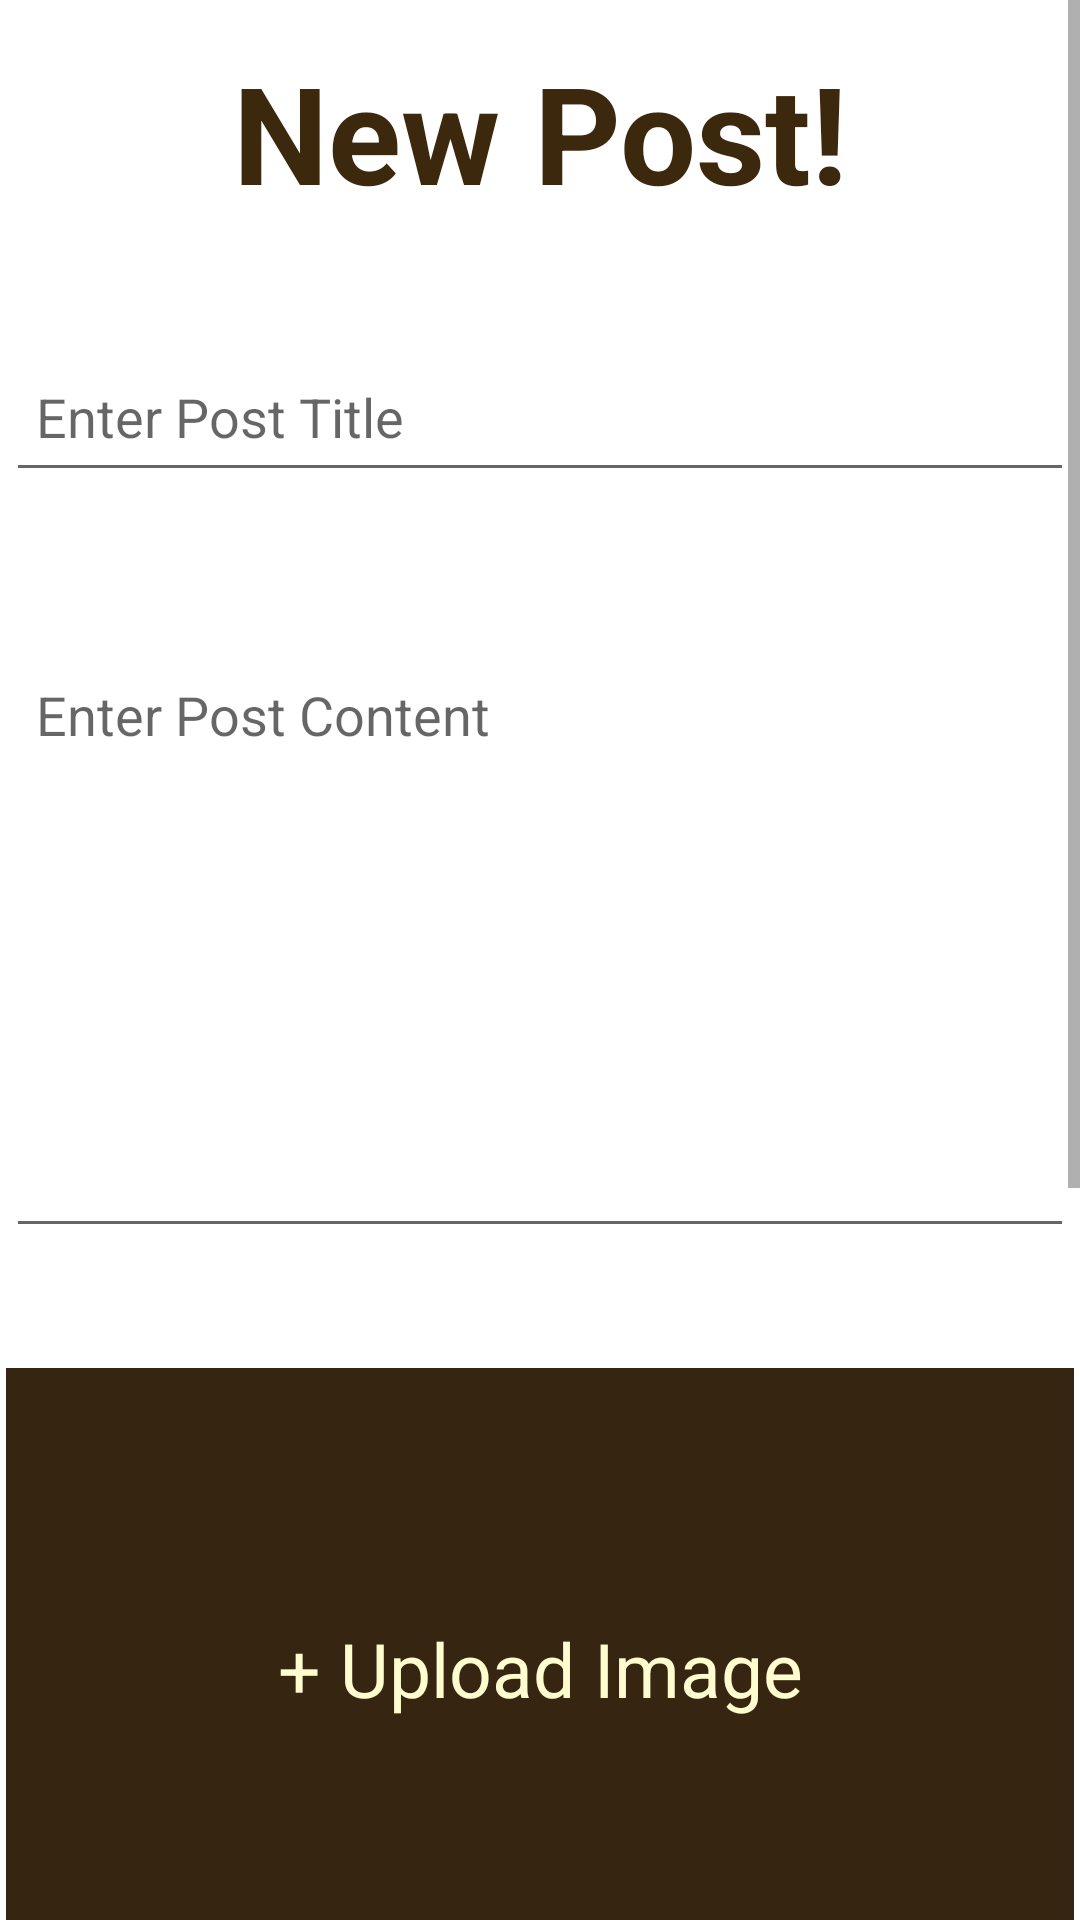

The Android layout XML behind this screen, and the referenced resources:
<!-- AndroidManifest.xml: application theme Theme.District13 -->
<!-- res/layout/activity_post.xml -->
<?xml version="1.0" encoding="utf-8"?>
<ScrollView xmlns:android="http://schemas.android.com/apk/res/android"
    xmlns:app="http://schemas.android.com/apk/res-auto"
    xmlns:tools="http://schemas.android.com/tools"
    android:layout_width="match_parent"
    android:layout_height="match_parent"
    tools:context=".PostActivity"
    android:layout_margin="10dp">

    <androidx.constraintlayout.widget.ConstraintLayout
        android:id="@+id/container"
        android:layout_width="match_parent"
        android:layout_height="match_parent"
        android:layout_margin="2dp"
        android:orientation="vertical">

        <TextView
            android:layout_width="wrap_content"
            android:layout_height="wrap_content"
            android:minWidth="200dp"
            android:minHeight="100dp"
            android:text="New Post!"
            android:textStyle="bold"
            android:textColor="@color/mocha"
            android:textAlignment="center"
            android:textSize="45dp"
            app:layout_constraintBottom_toTopOf="@id/postTitle"
            app:layout_constraintEnd_toEndOf="parent"
            app:layout_constraintStart_toStartOf="parent" />

        <EditText
            android:id="@+id/postTitle"
            android:layout_width="match_parent"
            android:layout_height="wrap_content"
            android:layout_marginTop="112dp"
            android:hint="Enter Post Title"
            android:padding="10dp"
            android:singleLine="true"
            android:minHeight="50dp"
            app:layout_constraintTop_toTopOf="parent"
            tools:layout_editor_absoluteX="0dp" />

        <EditText
            android:id="@+id/postContent"
            android:layout_width="match_parent"
            android:layout_height="wrap_content"
            android:layout_marginTop="52dp"
            android:gravity="start"
            android:hint="Enter Post Content"
            android:inputType="textCapSentences|textMultiLine"
            android:minHeight="200dp"
            android:padding="10dp"
            android:singleLine="true"
            app:layout_constraintTop_toBottomOf="@+id/postTitle"
            tools:layout_editor_absoluteX="0dp" />

        <ImageView
            android:id="@+id/postImage"
            android:layout_width="match_parent"
            android:layout_height="wrap_content"
            android:layout_marginTop="40dp"
            android:background="@color/carob"
            android:minHeight="200dp"
            app:layout_constraintTop_toBottomOf="@+id/postContent"
            tools:layout_editor_absoluteX="0dp" />

        <TextView
            android:id="@+id/uploadText"
            android:layout_width="wrap_content"
            android:layout_height="wrap_content"
            android:gravity="center"
            android:minWidth="100dp"
            android:text="+ Upload Image"
            android:textColor="@color/cream"
            android:textSize="25dp"
            app:layout_constraintBottom_toBottomOf="@+id/postImage"
            app:layout_constraintEnd_toEndOf="@+id/postImage"
            app:layout_constraintStart_toStartOf="@+id/postImage"
            app:layout_constraintTop_toTopOf="@+id/postImage" />

        <EditText
            android:id="@+id/tags"
            android:layout_width="match_parent"
            android:layout_height="wrap_content"
            android:layout_marginTop="76dp"
            android:gravity="start"
            android:hint="Enter post tags"
            android:minHeight="100dp"
            app:layout_constraintTop_toBottomOf="@+id/postImage"
            tools:layout_editor_absoluteX="0dp" />

        <Button
            android:id="@+id/postButton"
            android:layout_width="wrap_content"
            android:layout_height="wrap_content"
            android:layout_marginTop="40dp"
            android:minWidth="200dp"
            android:minHeight="75dp"
            android:text="Post!"
            android:textAlignment="center"
            android:textColor="@color/cream"
            android:textSize="15dp"
            app:layout_constraintEnd_toEndOf="parent"
            app:layout_constraintHorizontal_bias="0.485"
            app:layout_constraintStart_toStartOf="parent"
            app:layout_constraintTop_toBottomOf="@id/tags" />

        <Button
            android:id="@+id/backFeedButton"
            android:layout_width="wrap_content"
            android:layout_height="wrap_content"
            android:layout_marginTop="12dp"
            android:minWidth="200dp"
            android:minHeight="75dp"
            android:text="Back to Feed"
            android:textAlignment="center"
            android:textColor="@color/cream"
            android:textSize="15dp"
            app:layout_constraintEnd_toEndOf="parent"
            app:layout_constraintHorizontal_bias="0.498"
            app:layout_constraintStart_toStartOf="parent"
            app:layout_constraintTop_toBottomOf="@id/postButton" />
    </androidx.constraintlayout.widget.ConstraintLayout>

</ScrollView>
<!-- resources referenced by this layout -->
<resources>
  <color name="carob">#362511</color>
  <color name="cream">#FFFDD0</color>
  <color name="mocha">#3C280D</color>
  <style name="Theme.District13" parent="Theme.MaterialComponents.DayNight.DarkActionBar">
          
          <item name="colorPrimary">@color/mocha</item>
          <item name="colorPrimaryVariant">@color/carob</item>
          <item name="colorOnPrimary">@color/white</item>
          
          <item name="colorSecondary">@color/teal_200</item>
          <item name="colorSecondaryVariant">@color/teal_700</item>
          <item name="colorOnSecondary">@color/black</item>
          
          <item name="android:statusBarColor">?attr/colorPrimaryVariant</item>
          
          <item name="android:textColorPrimary">@color/black</item>
      </style>
  <color name="white">#FFFFFFFF</color>
  <color name="teal_200">#FF03DAC5</color>
  <color name="teal_700">#FF018786</color>
  <color name="black">#FF000000</color>
</resources>
